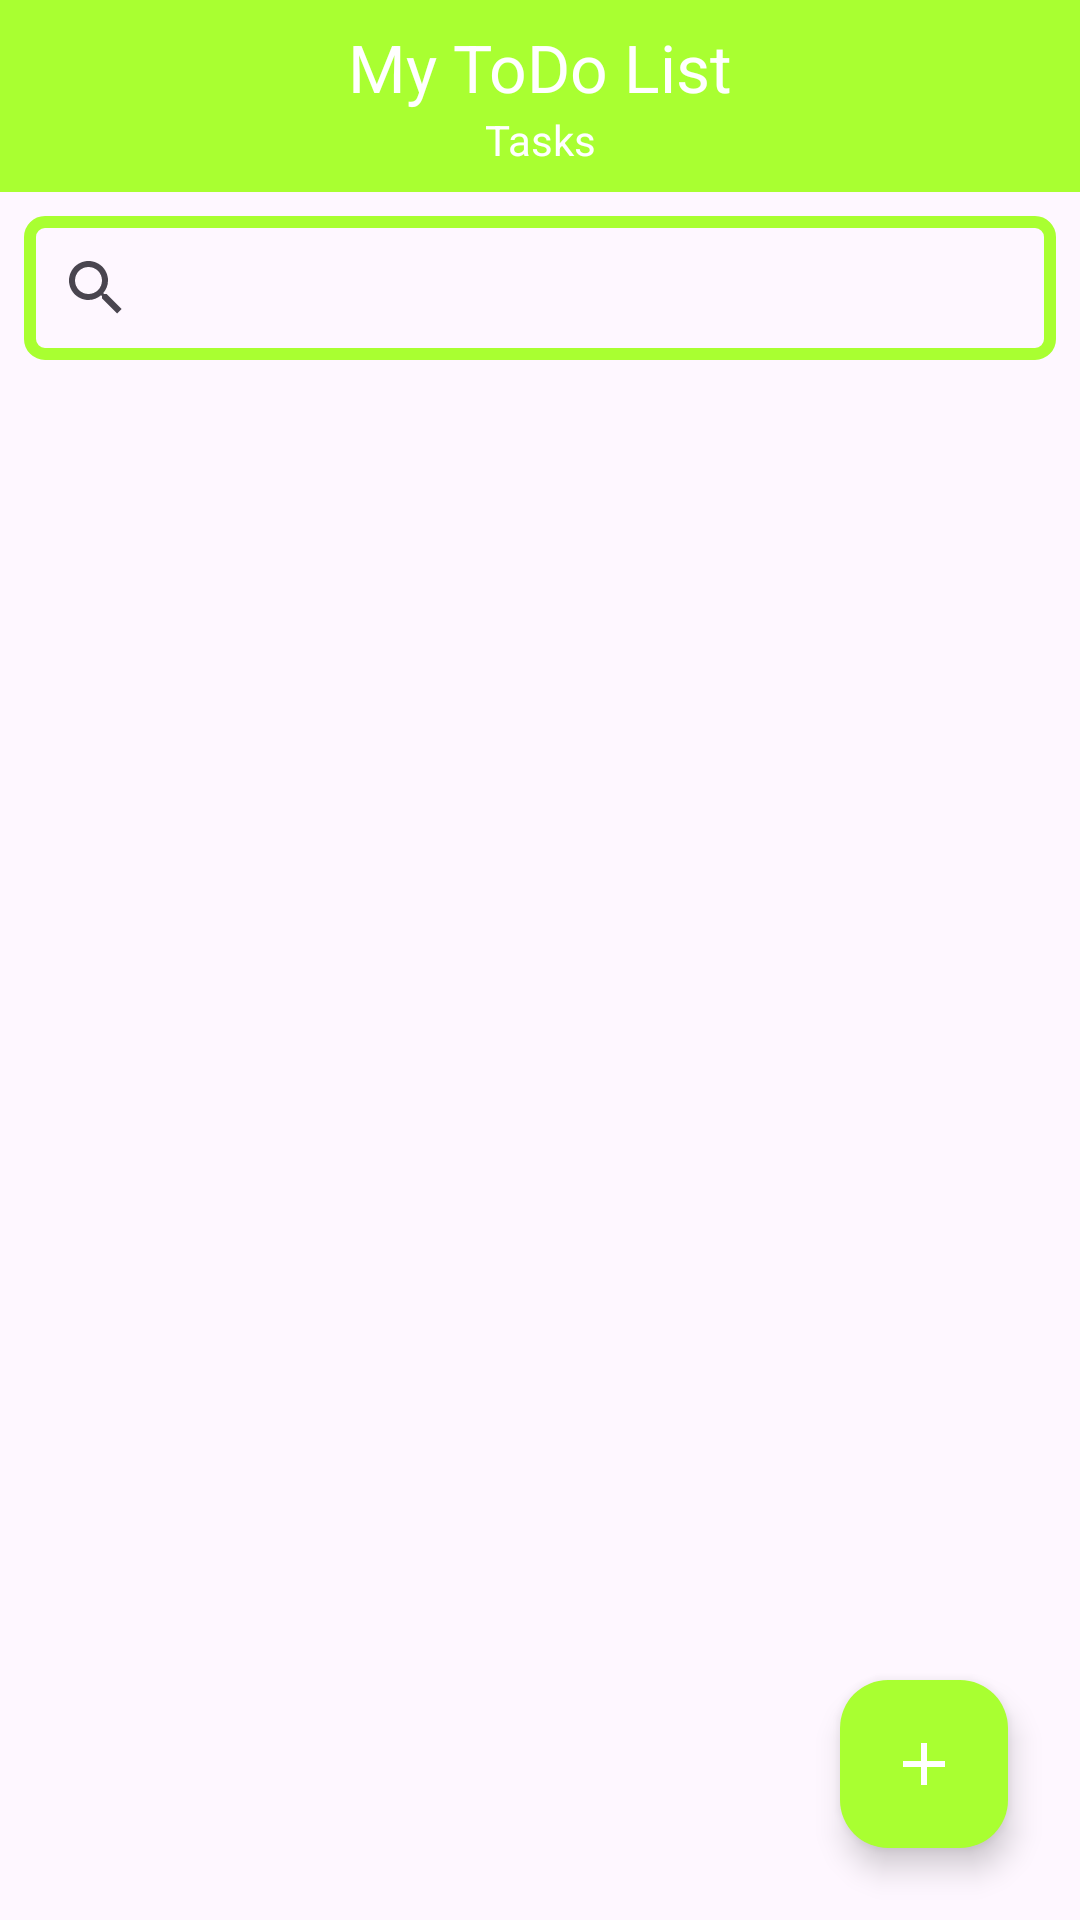

Write the Android layout XML for this screen, with the resource values it uses.
<!-- AndroidManifest.xml: application theme Theme.MyToDoList -->
<!-- res/layout/activity_main.xml -->
<?xml version="1.0" encoding="utf-8"?>
<androidx.constraintlayout.widget.ConstraintLayout xmlns:android="http://schemas.android.com/apk/res/android"
    xmlns:app="http://schemas.android.com/apk/res-auto"
    xmlns:tools="http://schemas.android.com/tools"
    android:layout_width="match_parent"
    android:layout_height="match_parent"
    tools:context=".presentation.MainActivity">

    <com.google.android.material.appbar.MaterialToolbar
        android:id="@+id/materialToolbar"
        android:layout_width="match_parent"
        android:layout_height="wrap_content"
        android:background="@color/light_green"
        android:gravity="center_vertical"
        android:minHeight="?attr/actionBarSize"
        android:paddingVertical="5dp"
        android:theme="?attr/actionBarTheme"
        app:layout_constraintEnd_toEndOf="parent"
        app:layout_constraintStart_toStartOf="parent"
        app:layout_constraintTop_toTopOf="parent"
        app:subtitle="@string/subtitle_main_activity"
        app:subtitleCentered="true"
        app:subtitleTextAppearance="@style/TextAppearance.AppCompat.Body1"
        app:subtitleTextColor="@color/white"
        app:title="@string/app_name"
        app:titleCentered="true"
        app:titleMargin="0dp"
        app:titleMarginBottom="0dp"
        app:titleTextAppearance="@style/TextAppearance.AppCompat.Large"
        app:titleTextColor="@color/white" />

    <androidx.recyclerview.widget.RecyclerView
        android:id="@+id/rcView"
        android:layout_width="0dp"
        android:layout_height="0dp"
        android:layout_marginTop="0dp"
        app:layout_constraintBottom_toBottomOf="parent"
        app:layout_constraintEnd_toEndOf="parent"
        app:layout_constraintStart_toStartOf="parent"
        app:layout_constraintTop_toBottomOf="@+id/searchView" />

    <com.google.android.material.floatingactionbutton.FloatingActionButton
        android:id="@+id/floatingActionButton"
        android:layout_width="wrap_content"
        android:layout_height="wrap_content"
        android:layout_marginEnd="24dp"
        android:layout_marginBottom="24dp"
        android:clickable="true"
        android:contentDescription="@string/fab_name"
        android:onClick="createNew"
        android:src="@drawable/baseline_add_24"
        app:tint="@color/white"
        app:backgroundTint="@color/light_green"
        app:layout_constraintBottom_toBottomOf="parent"
        app:layout_constraintEnd_toEndOf="parent" />

    <SearchView
        android:id="@+id/searchView"
        android:layout_width="match_parent"
        android:layout_height="wrap_content"
        android:layout_marginStart="8dp"
        android:layout_marginTop="8dp"
        android:layout_marginEnd="8dp"
        android:background="@drawable/edit_text_stroke"
        app:layout_constraintEnd_toEndOf="parent"
        app:layout_constraintStart_toStartOf="parent"
        app:layout_constraintTop_toBottomOf="@+id/materialToolbar" />
</androidx.constraintlayout.widget.ConstraintLayout>
<!-- resources referenced by this layout -->
<resources>
  <color name="light_green">#A9FF31</color>
  <color name="white">#FFFFFFFF</color>
  <!-- drawable baseline_add_24 (drawable) -->
  <vector android:height="24dp"
      android:viewportHeight="24" android:viewportWidth="24"
      android:width="24dp" xmlns:android="http://schemas.android.com/apk/res/android"
      android:tint="@color/white">
      <path android:fillColor="@android:color/white" android:pathData="M19,13h-6v6h-2v-6H5v-2h6V5h2v6h6v2z"/>
  </vector>
  <!-- drawable edit_text_stroke (drawable) -->
  <?xml version="1.0" encoding="utf-8"?>
  <shape xmlns:android="http://schemas.android.com/apk/res/android"
      android:shape="rectangle">
      <stroke
          android:color="@color/light_green"
          android:width="4dp"/>
      <corners
          android:radius="5dp"/>
  </shape>
  <string name="app_name">My ToDo List</string>
  <string name="fab_name">Add</string>
  <string name="subtitle_main_activity">Tasks</string>
  <style name="Theme.MyToDoList" parent="Base.Theme.MyToDoList" />
  <style name="Base.Theme.MyToDoList" parent="Theme.Material3.DayNight.NoActionBar">
          
          <item name="colorPrimary">@color/status_bar_green</item>
      </style>
  <color name="status_bar_green">#649515</color>
</resources>
